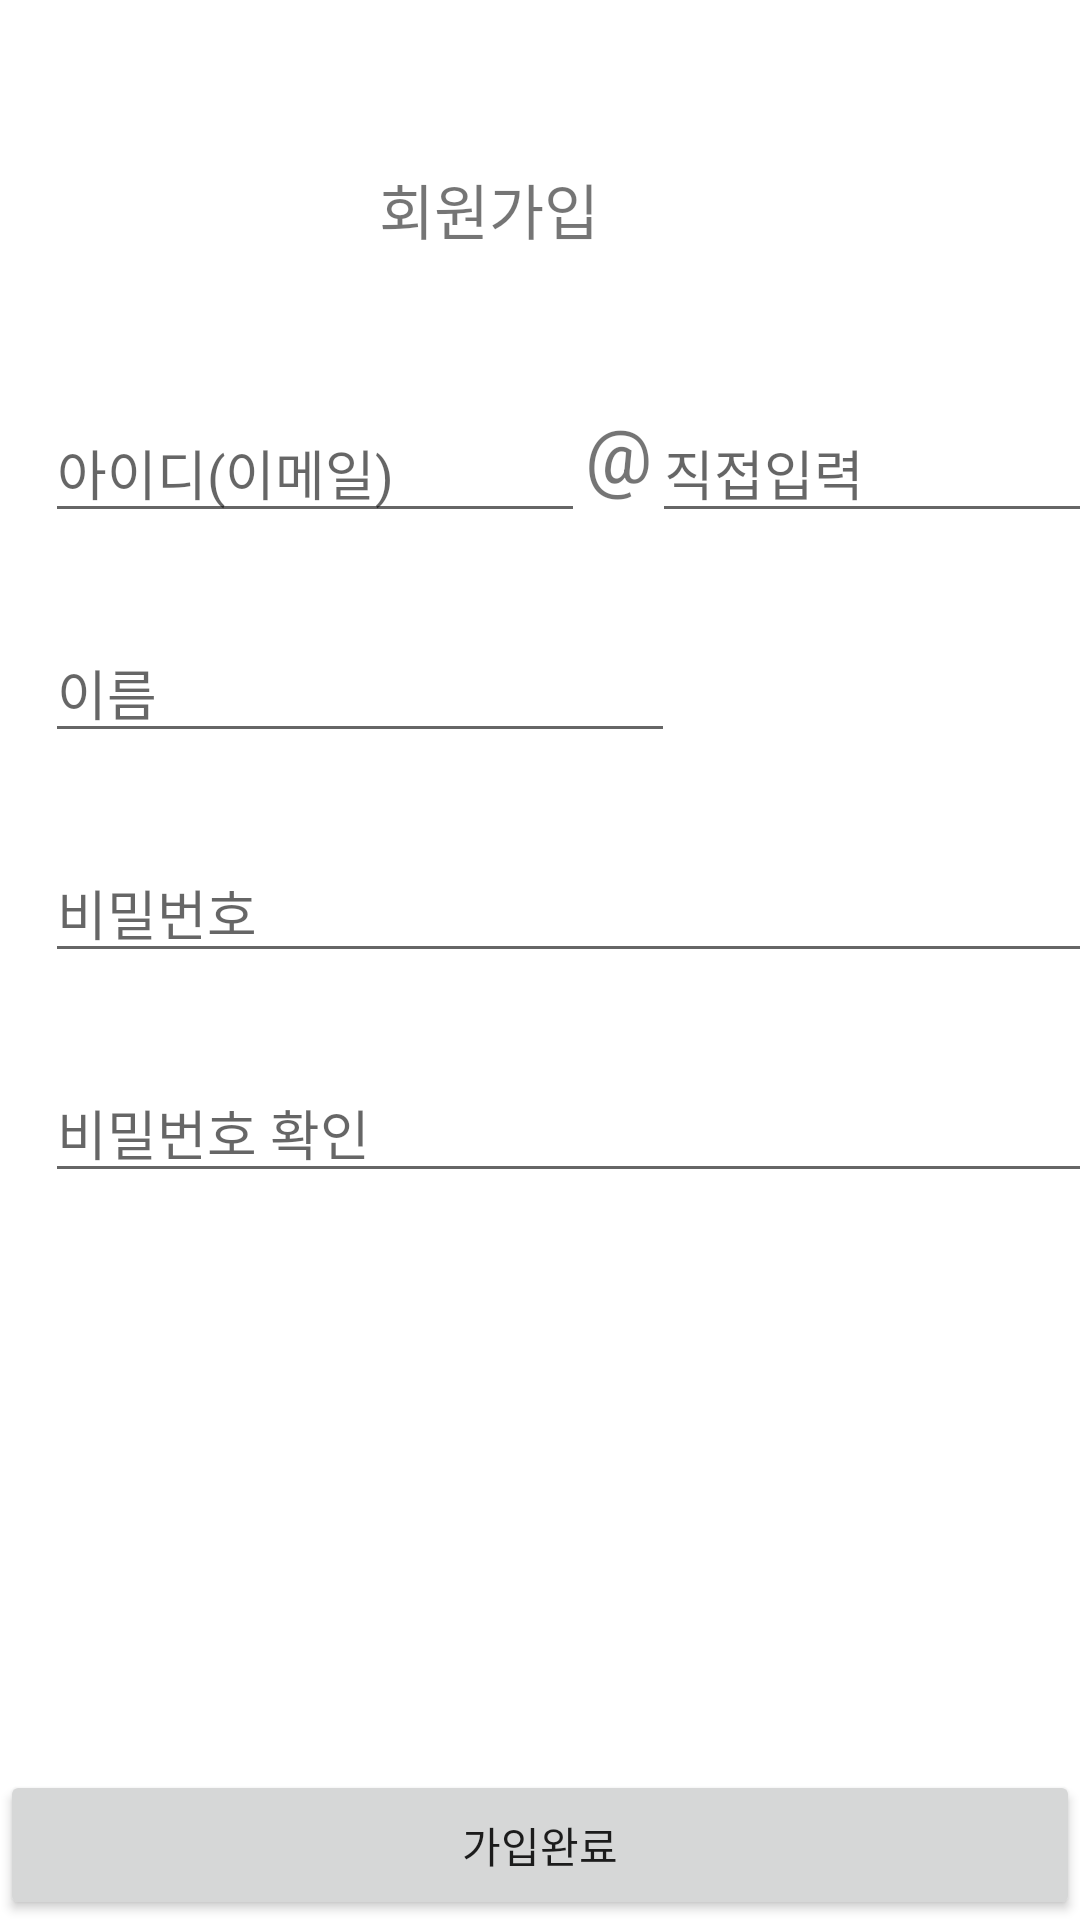

Android layout source for this screen:
<!-- AndroidManifest.xml: application theme Theme.Umc_flo -->
<!-- res/layout/activity_signup.xml -->
<?xml version="1.0" encoding="utf-8"?>
<androidx.constraintlayout.widget.ConstraintLayout xmlns:android="http://schemas.android.com/apk/res/android"
    xmlns:app="http://schemas.android.com/apk/res-auto"
    xmlns:tools="http://schemas.android.com/tools"
    android:layout_width="match_parent"
    android:layout_height="match_parent">

    <TextView
        android:id="@+id/textView4"
        android:layout_width="wrap_content"
        android:layout_height="wrap_content"
        android:layout_marginStart="151dp"
        android:layout_marginTop="55dp"
        android:layout_marginEnd="185dp"
        android:text="회원가입"
        android:textSize="20sp"
        app:layout_constraintEnd_toEndOf="parent"
        app:layout_constraintStart_toStartOf="parent"
        app:layout_constraintTop_toTopOf="parent" />

    <EditText
        android:id="@+id/signupEmailTxt"
        android:layout_width="180dp"
        android:layout_height="wrap_content"
        android:layout_marginStart="15dp"
        android:layout_marginTop="50dp"
        android:ems="10"
        android:hint="아이디(이메일)"
        android:inputType="text"
        app:layout_constraintStart_toStartOf="parent"
        app:layout_constraintTop_toBottomOf="@+id/textView4" />

    <EditText
        android:id="@+id/signupEmailBackTxt"
        android:layout_width="180dp"
        android:layout_height="wrap_content"
        android:layout_marginTop="50dp"
        android:ems="10"
        android:hint="직접입력"
        android:inputType="text"
        app:layout_constraintStart_toEndOf="@+id/textView5"
        app:layout_constraintTop_toBottomOf="@+id/textView4" />

    <TextView
        android:id="@+id/textView5"
        android:layout_width="wrap_content"
        android:layout_height="wrap_content"
        android:layout_marginTop="50dp"
        android:text="&#64;"
        android:textSize="25sp"
        app:layout_constraintStart_toEndOf="@+id/signupEmailTxt"
        app:layout_constraintTop_toBottomOf="@+id/textView4" />

    <ImageView
        android:id="@+id/imageView2"
        android:layout_width="20dp"
        android:layout_height="20dp"
        android:layout_marginTop="10dp"
        android:layout_marginEnd="10dp"
        app:layout_constraintEnd_toEndOf="@+id/signupEmailBackTxt"
        app:layout_constraintTop_toTopOf="@+id/signupEmailBackTxt"
        app:srcCompat="@drawable/nugu_btn_down" />

    <EditText
        android:id="@+id/signupPasswordTxt"
        android:layout_width="380dp"
        android:layout_height="wrap_content"
        android:layout_marginStart="15dp"
        android:layout_marginTop="30dp"
        android:ems="10"
        android:hint="비밀번호"
        android:inputType="text"
        app:layout_constraintStart_toStartOf="parent"
        app:layout_constraintTop_toBottomOf="@+id/signupName" />

    <EditText
        android:id="@+id/singupPasswordCheckTxt"
        android:layout_width="380dp"
        android:layout_height="wrap_content"
        android:layout_marginStart="15dp"
        android:layout_marginTop="30dp"
        android:ems="10"
        android:hint="비밀번호 확인"
        android:inputType="textPassword"
        app:layout_constraintStart_toStartOf="parent"
        app:layout_constraintTop_toBottomOf="@+id/signupPasswordTxt" />

    <ImageView
        android:id="@+id/singupCheck"
        android:layout_width="25dp"
        android:layout_height="25dp"
        android:layout_marginTop="10dp"
        android:layout_marginEnd="10dp"
        app:layout_constraintEnd_toEndOf="@+id/signupPasswordTxt"
        app:layout_constraintTop_toTopOf="@+id/signupPasswordTxt"
        app:srcCompat="@drawable/btn_input_password" />

    <ImageView
        android:id="@+id/singupCheck2"
        android:layout_width="25dp"
        android:layout_height="25dp"
        android:layout_marginTop="10dp"
        android:layout_marginEnd="10dp"
        app:layout_constraintEnd_toEndOf="@+id/singupPasswordCheckTxt"
        app:layout_constraintTop_toTopOf="@+id/singupPasswordCheckTxt"
        app:srcCompat="@drawable/btn_input_password" />

    <Button
        android:id="@+id/singupBtn"
        android:layout_width="match_parent"
        android:layout_height="50dp"
        android:text="가입완료"
        app:layout_constraintBottom_toBottomOf="parent"
        app:layout_constraintEnd_toEndOf="parent"
        app:layout_constraintStart_toStartOf="parent" />

    <EditText
        android:id="@+id/signupName"
        android:layout_width="wrap_content"
        android:layout_height="wrap_content"
        android:layout_marginStart="15dp"
        android:layout_marginTop="30dp"
        android:ems="10"
        android:hint="이름"
        android:inputType="text"
        app:layout_constraintStart_toStartOf="parent"
        app:layout_constraintTop_toBottomOf="@+id/signupEmailTxt" />

    <TextView
        android:id="@+id/signupErrorTxt"
        android:layout_width="wrap_content"
        android:layout_height="wrap_content"
        android:layout_marginStart="15dp"
        app:layout_constraintStart_toStartOf="parent"
        app:layout_constraintTop_toBottomOf="@+id/signupEmailTxt" />

</androidx.constraintlayout.widget.ConstraintLayout>
<!-- resources referenced by this layout -->
<resources>
  <style name="Theme.Umc_flo" parent="Theme.MaterialComponents.DayNight.NoActionBar" />
</resources>
